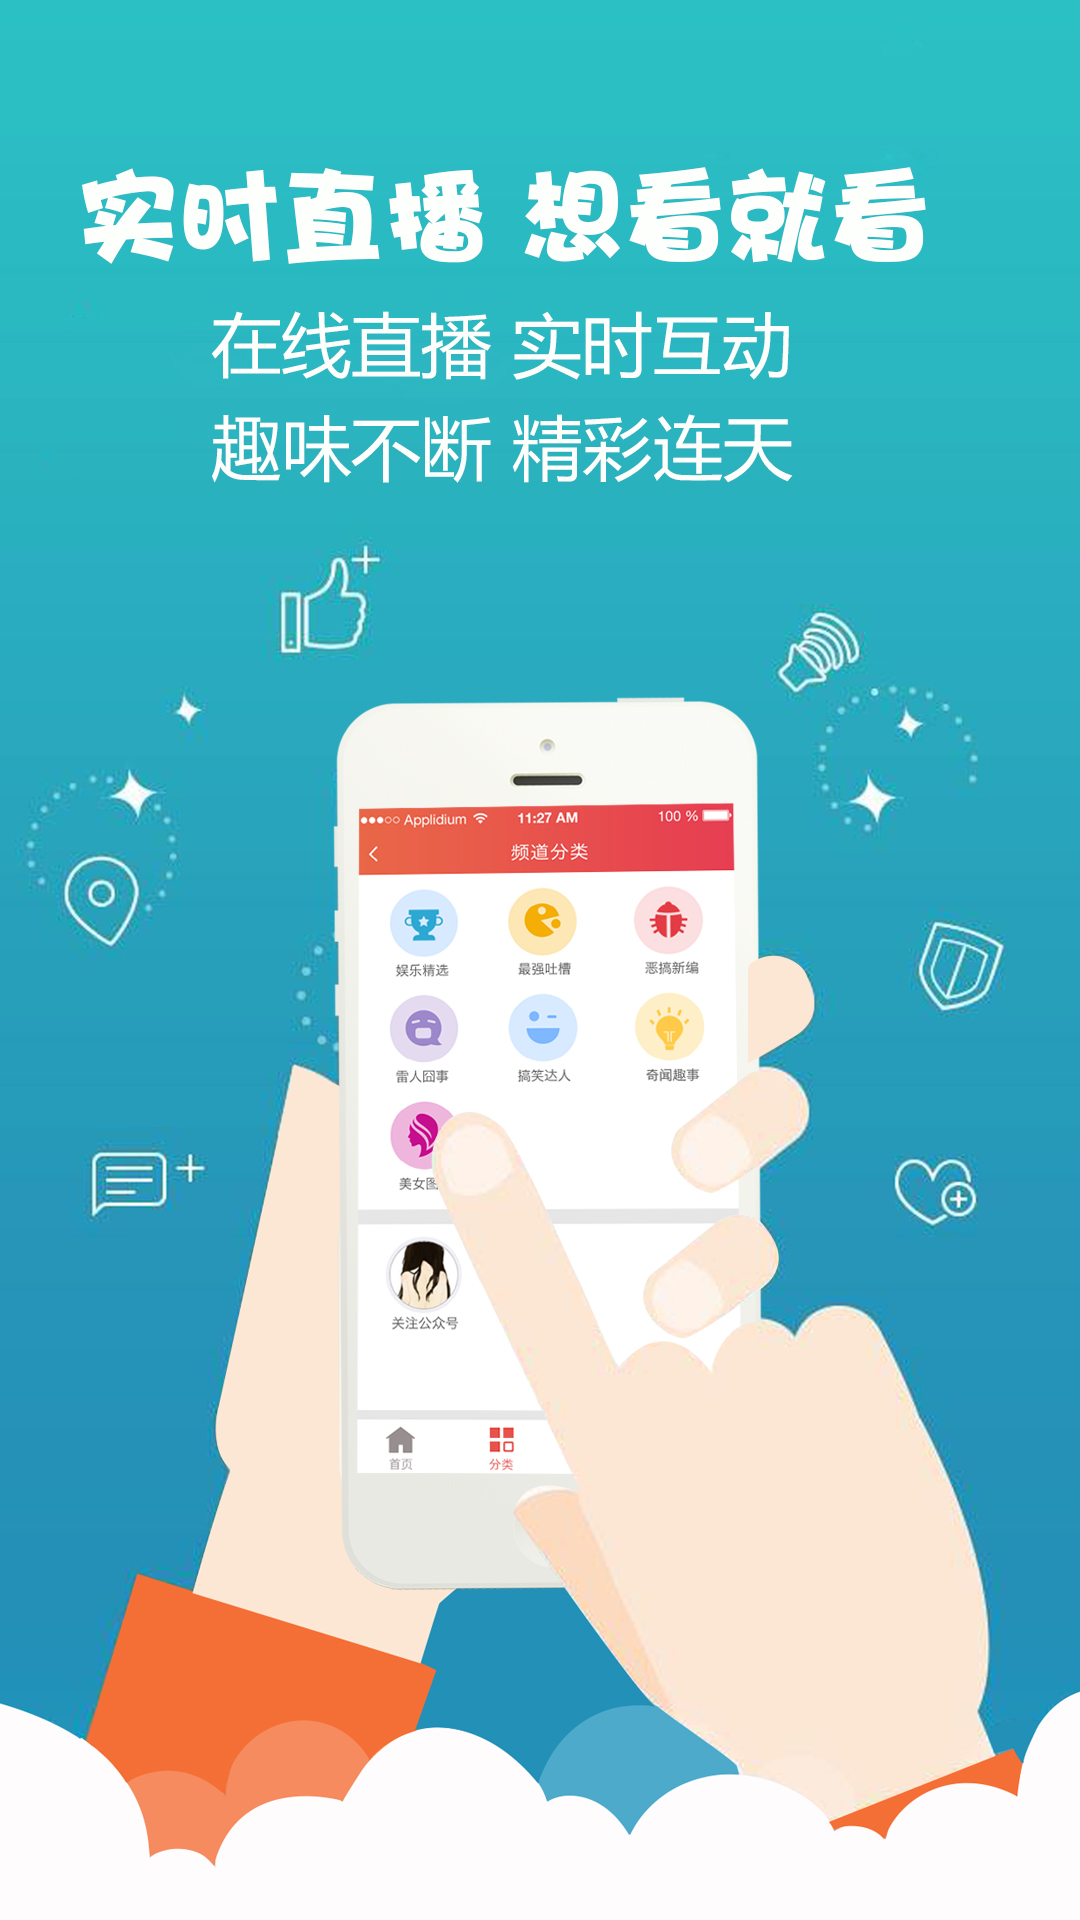

Android layout source for this screen:
<!-- AndroidManifest.xml: activity theme SplashTheme -->
<!-- res/layout/activity_splash.xml -->
<?xml version="1.0" encoding="utf-8"?>
<RelativeLayout xmlns:android="http://schemas.android.com/apk/res/android"
    xmlns:tools="http://schemas.android.com/tools"
    android:layout_width="match_parent"
    android:layout_height="match_parent"
    tools:context=".mvp.splash.SplashActivity">

    <ImageView
        android:layout_width="match_parent"
        android:layout_height="match_parent"
        android:scaleType="centerCrop"
        android:src="@drawable/app_splash"/>

</RelativeLayout>
<!-- resources referenced by this layout -->
<resources>
  <!-- drawable app_splash: jpg bitmap (drawable-xxhdpi, 520880 bytes) -->
  <style name="SplashTheme" parent="Base.AppTheme">
          <item name="android:windowBackground">@drawable/app_splash</item>
          <item name="android:windowFullscreen">true</item>
          <item name="windowNoTitle">true</item>
      </style>
  <style name="Base.AppTheme" parent="Theme.AppCompat.Light.NoActionBar">
          <item name="windowActionBar">false</item>
          <item name="windowNoTitle">true</item>
          
          <item name="colorPrimary">@color/colorPrimary</item>
          <item name="colorPrimaryDark">@color/colorPrimaryDark</item>
          <item name="colorAccent">@color/colorAccent</item>
          <item name="android:windowAnimationStyle">@style/AnimHorizon</item>
      </style>
  <color name="colorPrimary">#E7524D</color>
  <color name="colorPrimaryDark">#E7524D</color>
  <color name="colorAccent">#E7524D</color>
  <style name="AnimHorizon" parent="@android:style/Animation.Activity">
          <item name="android:activityOpenEnterAnimation">@anim/slide_in_from_right</item>
          <item name="android:activityOpenExitAnimation">@anim/slide_out_to_left</item>
          <item name="android:activityCloseExitAnimation">@anim/slide_out_to_right</item>
          <item name="android:activityCloseEnterAnimation">@anim/slide_in_from_left</item>
      </style>
</resources>
